The GitHub repository codewithadityard/Alzheimers-MRI-Classification contains a labelled image folder "Alzhiemer - MRI Scan" with 2 categories: mild demented, moderate demented. Examples follow, each with its label.

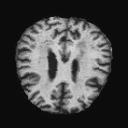
Label: mild demented

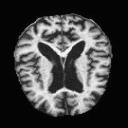
Label: moderate demented

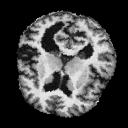
Label: mild demented

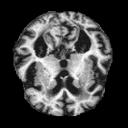
Label: mild demented

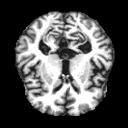
Label: moderate demented

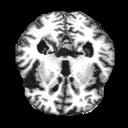
Label: mild demented
